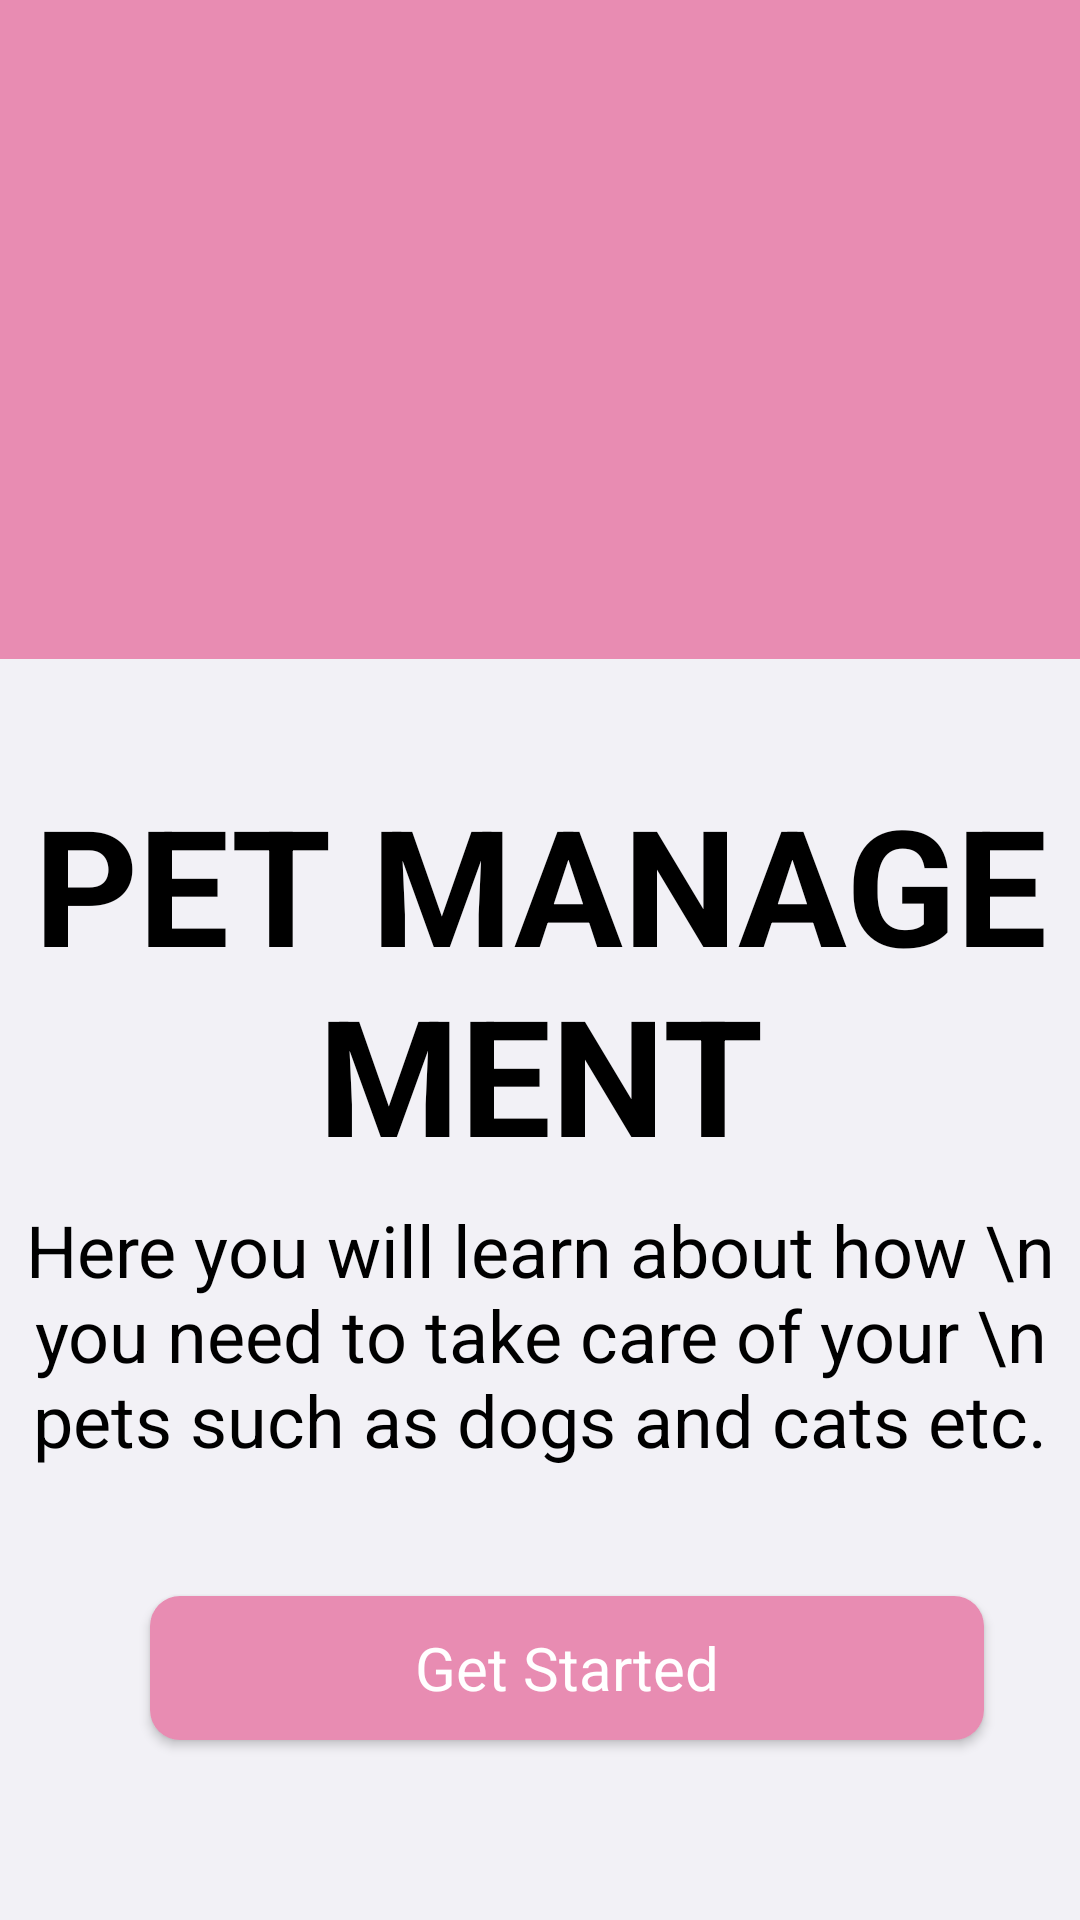

Here is an Android app screen rendered from its layout file. Give the layout XML and the strings, colors and styles it references.
<!-- AndroidManifest.xml: application theme Theme.PETMANAGEMENT -->
<!-- res/layout/activity_main.xml -->
<?xml version="1.0" encoding="utf-8"?>
<androidx.constraintlayout.widget.ConstraintLayout xmlns:android="http://schemas.android.com/apk/res/android"
    xmlns:app="http://schemas.android.com/apk/res-auto"
    xmlns:tools="http://schemas.android.com/tools"
    android:id="@+id/main"
    android:layout_width="match_parent"
    android:layout_height="match_parent"
    android:background="@color/light_blue"
    tools:context=".MainActivity">

    <androidx.constraintlayout.widget.ConstraintLayout
        android:layout_width="match_parent"
        android:layout_height="match_parent"
        android:background="@color/pink"
        tools:layout_editor_absoluteX="-35dp"
        tools:layout_editor_absoluteY="0dp">

        <ImageView
            android:id="@+id/imageView"
            android:layout_width="409dp"
            android:layout_height="285dp"
            android:layout_marginTop="4dp"
            android:scaleType="fitXY"
            app:layout_constraintEnd_toEndOf="parent"
            app:layout_constraintHorizontal_bias="1.0"
            app:layout_constraintStart_toStartOf="parent"
            app:layout_constraintTop_toTopOf="parent"
            app:srcCompat="@drawable/pets" />

        <ImageView
            android:id="@+id/imageView2"
            android:layout_width="wrap_content"
            android:layout_height="wrap_content"
            android:scaleType="fitXY"
            app:layout_constraintBottom_toTopOf="@+id/view"
            app:layout_constraintEnd_toEndOf="parent"
            app:layout_constraintHorizontal_bias="1.0"
            app:layout_constraintStart_toStartOf="parent"
            app:srcCompat="@drawable/arc_1" />

        <View
            android:id="@+id/view"
            android:layout_width="413dp"
            android:layout_height="439dp"
            android:layout_marginTop="4dp"
            android:background="@color/light_blue"
            app:layout_constraintBottom_toBottomOf="parent"
            app:layout_constraintEnd_toEndOf="parent"
            app:layout_constraintStart_toStartOf="parent"
            app:layout_constraintTop_toBottomOf="@+id/imageView"
            app:layout_constraintVertical_bias="0.8" />

        <TextView
            android:id="@+id/textView"
            android:layout_width="wrap_content"
            android:layout_height="wrap_content"
            android:layout_marginTop="32dp"
            android:text="Here you will learn about how \n
you need to take care of your \n
pets such as dogs and cats etc."
            android:textAlignment="center"
            android:textColor="@color/black"
            android:textSize="24dp"
            app:layout_constraintBottom_toBottomOf="@+id/view"
            app:layout_constraintEnd_toEndOf="parent"
            app:layout_constraintHorizontal_bias="0.523"
            app:layout_constraintStart_toStartOf="parent"
            app:layout_constraintTop_toBottomOf="@+id/imageView2"
            app:layout_constraintVertical_bias="0.467" />

        <TextView
            android:id="@+id/textView3"
            android:layout_width="wrap_content"
            android:layout_height="wrap_content"
            android:layout_marginTop="32dp"
            android:text="PET MANAGEMENT"
            android:textAlignment="center"
            android:textColor="@color/black"
            android:textSize="54dp"
            android:textStyle="bold"
            app:layout_constraintBottom_toTopOf="@+id/textView"
            app:layout_constraintEnd_toEndOf="parent"
            app:layout_constraintStart_toStartOf="parent"
            app:layout_constraintTop_toTopOf="@+id/imageView2" />

        <androidx.appcompat.widget.AppCompatButton
            android:id="@+id/button"
            style="@android:style/Widget.Button"
            android:layout_width="0dp"
            android:layout_height="wrap_content"
            android:layout_marginStart="50dp"
            android:layout_marginTop="64dp"
            android:layout_marginEnd="32dp"
            android:layout_marginBottom="60dp"
            android:background="@drawable/button_background"
            android:text="Get Started"
            android:onClick="openMain3"
            android:textColor="@color/white"
            android:textSize="20sp"
            app:layout_constraintBottom_toBottomOf="parent"
            app:layout_constraintEnd_toEndOf="parent"
            app:layout_constraintHorizontal_bias="0.0"
            app:layout_constraintStart_toStartOf="parent"
            app:layout_constraintTop_toBottomOf="@+id/textView3"
            app:layout_constraintVertical_bias="1.0" />
    </androidx.constraintlayout.widget.ConstraintLayout>
</androidx.constraintlayout.widget.ConstraintLayout>
<!-- resources referenced by this layout -->
<resources>
  <color name="black">#FF000000</color>
  <color name="light_blue">#f2f1f6</color>
  <color name="pink">#E88CB2</color>
  <color name="white">#FFFFFFFF</color>
  <!-- drawable button_background (drawable) -->
  <?xml version="1.0" encoding="utf-8"?>
  <selector xmlns:android="http://schemas.android.com/apk/res/android">
      <item>
          <shape android:shape="rectangle">
              <corners android:radius="10dp"/>
              <solid android:color="@color/pink" />
          </shape>
      </item>
  </selector>
  <style name="Theme.PETMANAGEMENT" parent="Base.Theme.PETMANAGEMENT" />
  <style name="Base.Theme.PETMANAGEMENT" parent="Theme.Material3.DayNight.NoActionBar">
          
          
      </style>
</resources>
